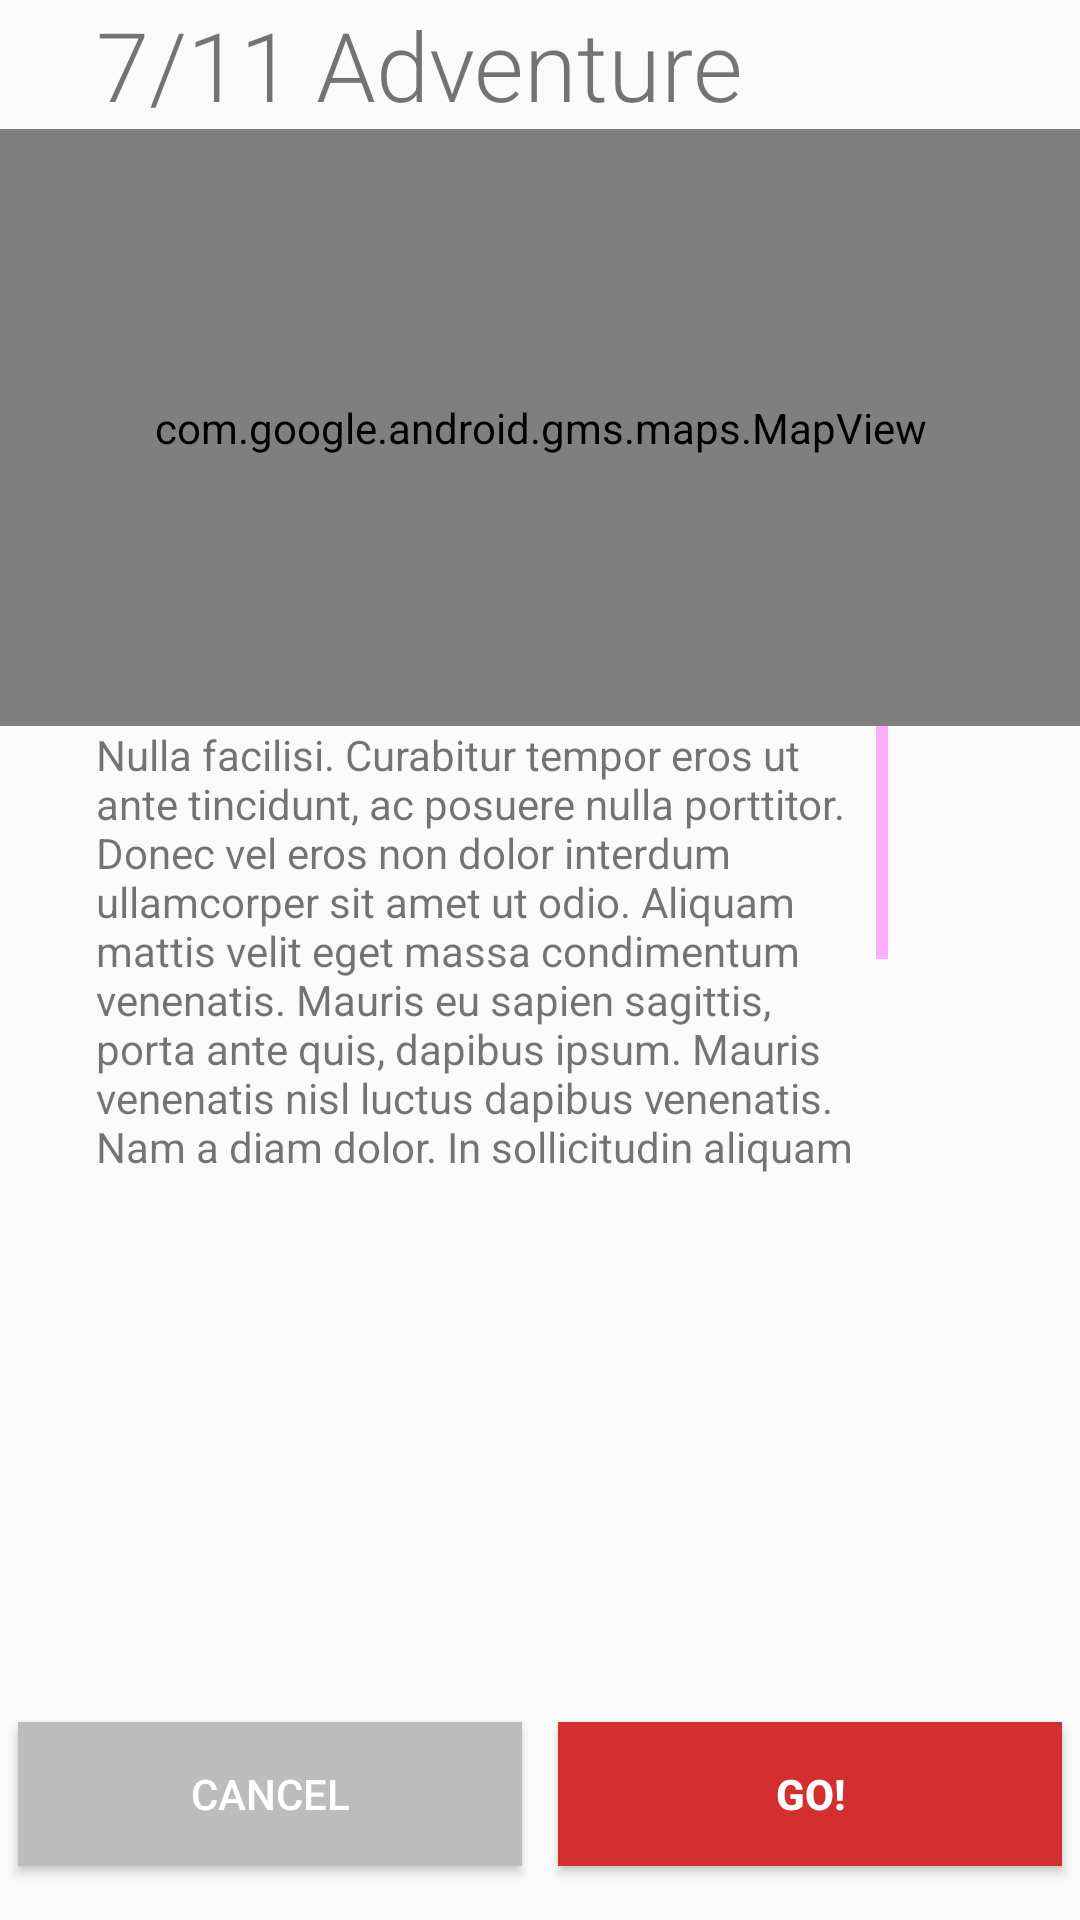

Android layout source for this screen:
<!-- AndroidManifest.xml: application theme AppTheme -->
<!-- res/layout/fragment_map_details.xml -->
<LinearLayout xmlns:android="http://schemas.android.com/apk/res/android"
    xmlns:tools="http://schemas.android.com/tools"
    android:layout_width="match_parent"
    android:layout_height="match_parent"
    android:orientation="vertical"
    tools:context="hellow.mobapde.com.helloworld.MapDetailsFragment">

    <TextView
        android:layout_width="wrap_content"
        android:layout_height="wrap_content"
        android:textSize="32dp"
        android:id="@+id/tv_adventure_viewed_title"
        android:layout_marginLeft="32dp"
        android:layout_marginRight="32dp"
        android:fontFamily="sans-serif-light"
        android:text="7/11 Adventure"/>

    

    <RelativeLayout
        android:layout_width="match_parent"
        android:layout_height="match_parent"
        android:layout_weight="1">

        <com.google.android.gms.maps.MapView
            android:id="@+id/mv_detail_map"
            android:layout_width="match_parent"
            android:layout_height="match_parent" />

    </RelativeLayout>



    <TextView
        android:id="@+id/tv_adventure_viewed_details"
        android:layout_width="wrap_content"
        android:layout_height="match_parent"
        android:layout_marginLeft="32dp"
        android:layout_marginRight="32dp"
        android:scrollbars="vertical"
        android:maxLines="9"
        android:layout_weight="1"
        android:paddingRight="32dp"
        android:text="@string/lorem_ipsum" />

    <LinearLayout
        android:layout_width="match_parent"
        android:layout_height="match_parent"
        android:layout_weight="1"
        android:gravity="bottom"
        android:orientation="horizontal">

        <Button
            android:id="@+id/btn_cancel"
            android:layout_width="match_parent"
            android:layout_height="wrap_content"
            android:layout_margin="6dp"
            android:layout_weight="1"
            android:background="@color/darkMetal"
            android:text="Cancel"
            android:textColor="@color/fontColor" />

        <Button
            android:id="@+id/btn_go"
            android:layout_width="match_parent"
            android:layout_height="wrap_content"
            android:layout_margin="6dp"
            android:layout_weight="1"
            android:background="@color/colorPrimaryDark"
            android:text="Go!"
            android:textColor="@color/fontColor"
            android:textStyle="bold" />

    </LinearLayout>

</LinearLayout>
<!-- resources referenced by this layout -->
<resources>
  <color name="colorPrimaryDark">#d32f2f</color>
  <color name="darkMetal">#BDBCBC</color>
  <color name="fontColor">#FFF</color>
  <string name="lorem_ipsum">Nulla facilisi. Curabitur tempor eros ut ante tincidunt, ac posuere nulla porttitor. Donec vel eros non dolor interdum ullamcorper sit amet ut odio. Aliquam mattis velit eget massa condimentum venenatis. Mauris eu sapien sagittis, porta ante quis, dapibus ipsum. Mauris venenatis nisl luctus dapibus venenatis. Nam a diam dolor. In sollicitudin aliquam faucibus. Vivamus interdum, ante id placerat dapibus, nunc turpis iaculis diam, ac lobortis diam ligula quis sapien. Maecenas faucibus viverra imperdiet. Lorem ipsum dolor sit amet, consectetur adipiscing elit. Fusce sit amet risus sollicitudin, eleifend sapien vitae, luctus dui. Fusce imperdiet vel dui eu efficitur. Aliquam consequat sagittis ullamcorper. Integer ac nunc fringilla, sagittis leo at, pellentesque elit. Pellentesque laoreet vehicula vestibulum. Nulla ornare, quam quis ullamcorper vulputate, tortor nisl aliquet ligula, in faucibus lectus massa et arcu. In fermentum, nulla ac iaculis ullamcorper, est justo euismod risus, eu finibus mi tortor eget turpis. Cras id nisl sollicitudin, vestibulum lectus eu, scelerisque augue. Nullam mattis tincidunt ligula, at congue eros bibendum a. Proin eu augue a eros interdum dapibus ac in sem.</string>
  <style name="AppTheme" parent="@style/Theme.AppCompat.Light.NoActionBar">
          
          <item name="colorPrimary">@color/colorPrimary</item>
          <item name="colorPrimaryDark">@color/colorPrimaryDark</item>
          <item name="colorAccent">@color/colorAccent</item>
          <item name="android:colorForeground">@color/cast_expanded_controller_background_color</item>
          <item name="android:textColorPrimary">@color/common_google_signin_btn_text_dark</item>
      </style>
  <color name="colorPrimary">#F44336</color>
  <color name="colorAccent">#00E5FF</color>
</resources>
